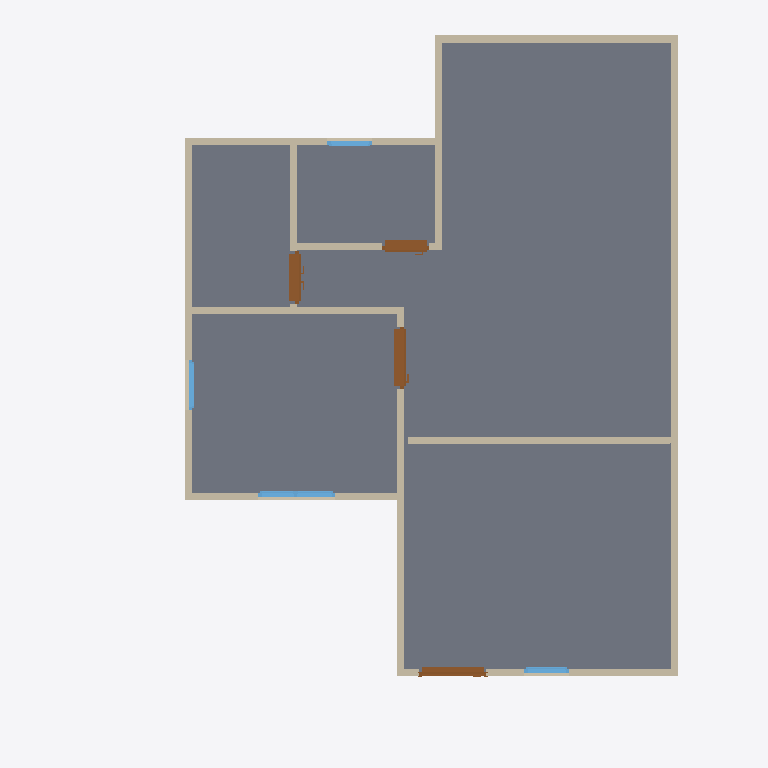
Plan cut of the same IFC building model at storey 'GF' (level 0.00 m, cut at 1.40 m), seen from above with north up, elements coloured by IFC class: 14 walls (beige), 4 doors (brown), 4 windows (light blue), 1 slab (grey). Cut surfaces are drawn darker.
Extent 10.0 m × 10.1 m × 7.1 m (x, y, z). Storeys (2): GF at 0.00 m; 2F at 3.00 m. Elements (53): 29 IfcWall, 10 IfcDoor, 10 IfcWindow, 3 IfcSlab, 1 IfcRoof.

HEADER;
FILE_DESCRIPTION(('ViewDefinition[DesignTransferView]'),'2;1');
FILE_NAME('s03-activity.ifc','2026-10-16T14:42:45+08:00',(''),(''),'IfcOpenShell 0.8.5-post1','Bonsai 0.8.5-post1','Nobody');
FILE_SCHEMA(('IFC4'));
ENDSEC;
DATA;
#1=IFCPROJECT('0c2e_uAUz85xtfXeH39j5S',$,'My Project',$,$,$,$,(#10,#22),#5);
#27=IFCSITE('3$Bg$UoBzFbxxcy3drPTAv',$,'My Site',$,$,#50,$,$,$,$,$,$,$,$);
#33=IFCBUILDING('0lGblv8vHEbR$8HBBlMGLD',$,'My Building',$,$,#56,$,$,$,$,$,$);
#39=IFCBUILDINGSTOREY('1oSAoOeTzEoByctmuP9H55',$,'2F',$,$,#6298,$,$,$,$);
#63=IFCBUILDINGSTOREY('1nMldQpvD9mQqe26tb4d3B',$,'GF',$,$,#79,$,$,$,$);
#1206=IFCSLAB('3zu_Xi_KfFPPRx7bFPIlSM',$,'Slab',$,$,#1214,#1221,$,$);
#193=IFCWALL('2fILgJmVbAru5qax5it7qe',$,'Wall',$,$,#204,#199,$,$);
#293=IFCWALL('1Q37xIzYbF$QvNnmalhMR2',$,'Wall',$,$,#568,#299,$,$);
#218=IFCWALL('0EmxYAy1z4XeKXykCEVV5Z',$,'Wall',$,$,#477,#224,$,$);
#8416=IFCWALL('2YWwLCquTFx8lia1H1VoVt',$,'Wall',$,$,#8427,#8422,$,$);
#268=IFCWALL('3ILP7Aa$v9qfHzykRTNQ8m',$,'Wall',$,$,#279,#274,$,$);
#703=IFCWALL('1lCIy5xF57HBpdn5YwUGYA',$,'Wall',$,$,#714,#709,$,$);
#127=IFCWALL('2Jf53unwjEGhm6zFUlKlgH',$,'Wall',$,$,#1159,#135,$,$);
#343=IFCWALL('1kpRuGZefE3uy93hKLxzVB',$,'Wall',$,$,#632,#349,$,$);
#318=IFCWALL('3POH9UDOj2UBZIODWWaAZF',$,'Wall',$,$,#600,#324,$,$);
#678=IFCWALL('3b9e_9AeT8Iw1cjtJy8g3g',$,'Wall',$,$,#689,#684,$,$);
#808=IFCWALL('28f6SJAXHA_8QK3Ucshpcg',$,'Wall',$,$,#850,#814,$,$);
#2129=IFCDOOR('3BBqUjITrE4wVu0DA7VG08',$,'Door',$,$,#2458,#2138,$,1.9797351360321045,0.8850510120391846,$,.SLIDING_TO_RIGHT.,$);
#243=IFCWALL('0OkVrwEbz73vWOEohir2od',$,'Wall',$,$,#509,#249,$,$);
#878=IFCWALL('2kBaD3ZET84eRmWC1e0yqs',$,'Wall',$,$,#1068,#884,$,$);
#903=IFCWALL('2WgvZ4mRz3KQCas2DMoubB',$,'Wall',$,$,#1127,#909,$,$);
#2567=IFCDOOR('3ElYcWwmD7t8bS0YQg0Bxz',$,'Door',$,$,#2900,#2576,$,1.9797351360321045,0.7455174922943115,$,.DOUBLE_DOOR_SLIDING.,$);
#1467=IFCDOOR('3jjz8B9_X2JOYvx_vmCszj',$,'Door',$,$,#1955,#1476,$,1.9797351360321045,0.9531474113464355,$,.SINGLE_SWING_LEFT.,$);
#3009=IFCDOOR('2JMXX4iMLDTQvsAic$FcfB',$,'Door',$,$,#3642,#3018,$,1.9797351360321045,0.6680269241333008,$,.SLIDING_TO_LEFT.,$);
#4700=IFCWINDOW('1IEyAvuJTDR9WtzyYmFwB_',$,'Window',$,$,#5088,#4709,$,1.22605562210083,1.0967960357666016,$,.DOUBLE_PANEL_VERTICAL.,$);
#3789=IFCWINDOW('0nK$_ohIP6C8sArJCad0FE',$,'Window',$,$,#4168,#3798,$,0.8914601802825928,0.6379951238632202,$,.SINGLE_PANEL.,$);
#5170=IFCWINDOW('2CFbE09zPB5BeSWxgNGRJG',$,'Window',$,$,#5431,#5179,$,1.2699949741363525,0.713772177696228,$,.SINGLE_PANEL.,$);
#5513=IFCWINDOW('3KnO9RGlT9$vfyDIG2lGft',$,'Window',$,$,#5774,#5522,$,1.1470286846160889,0.6335976123809814,$,.SINGLE_PANEL.,$);
ENDSEC;
